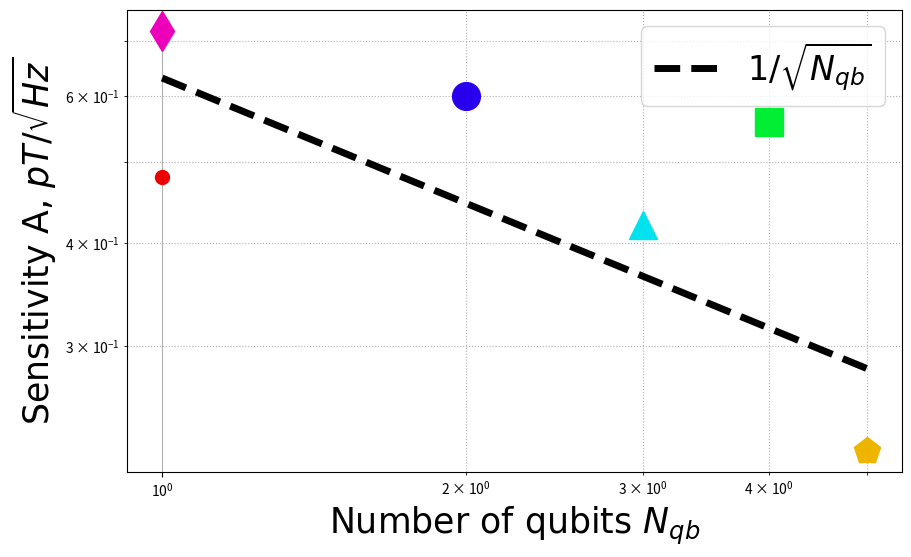

The script that saved this image:
import matplotlib.pyplot as plt
import math
import numpy as np
from matplotlib import font_manager


def preparing_figure(fig_title, x_label, y_label):
    fig, ax = plt.subplots()
    font = {'fontname': 'Times New Roman'}
    #ax.set_title(fig_title, **font, fontsize=30)

    # Подписи:
    ax.set_xlabel(x_label, **font, fontsize=25)
    ax.set_ylabel(y_label, **font, fontsize=25)
    #plt.tick_params(labelsize=15)


    # Сетка:
    ax.minorticks_on()
    ax.grid(which='major', axis='both')
    ax.grid(which='minor', axis='both', linestyle=':')

    fig.set_figheight(6)
    fig.set_figwidth(10)

    # Оси:
    plt.yscale('log')
    plt.xscale('log')

    # Легенда:
    # matplotlib.rcParams["legend.framealpha"] = 1
    return fig, ax


dependence = 'Number of qubits $N_{qb}$'

title = 'b)'
x_label = dependence#r'$t_{sum} \, or \, N$'
y_label = r'Sensitivity A, $pT/\sqrt{Hz}$'
fig, ax = preparing_figure(title, x_label, y_label)
p = 0
approx = False


noiseless_a = {4.487021222602897e-08: 0.0191816511347026, 8.974042445205793e-08: 0.01898886582838398, 1.7948084890411587e-07: 0.01534532090776208, 3.5896169780823174e-07: 0.010850780473362274, 7.179233956164635e-07: 0.00863174301061617, 1.435846791232927e-06: 0.005425390236681137, 2.871693582465854e-06: 0.00383633022694052, 5.743387164931708e-06: 0.0027126951183405685, 1.1486774329863416e-05: 0.00191816511347026, 2.297354865972683e-05: 0.0013563475591702842, 4.594709731945366e-05: 0.00095908255673513, 9.189419463890733e-05: 0.0006781737795851421, 0.00018378838927781465: 0.000479541278367565}
single_a = {4.487021222602897e-08: 0.0191816511347026, 8.974042445205793e-08: 0.01898886582838398, 1.7948084890411587e-07: 0.01534532090776208, 3.5896169780823174e-07: 0.010850780473362274, 7.179233956164635e-07: 0.00863174301061617, 1.435846791232927e-06: 0.005425390236681137, 2.871693582465854e-06: 0.00383633022694052, 5.743387164931708e-06: 0.0027126951183405685, 1.1486774329863416e-05: 0.00191816511347026, 2.297354865972683e-05: 0.0013563475591702842, 4.594709731945366e-05: 0.0011988531959189125, 9.189419463890733e-05: 0.0008477172244814276, 0.00018378838927781465: 0.0007193119175513474}
q2_a = {4.487021222602897e-08: 0.013727887359288817, 8.974042445205793e-08: 0.013589915140365493, 1.7948084890411587e-07: 0.010982309887431053, 3.5896169780823174e-07: 0.007765665794494567, 7.179233956164635e-07: 0.0061775493116799675, 1.435846791232927e-06: 0.0038828328972472835, 2.871693582465854e-06: 0.0027455774718577633, 5.743387164931708e-06: 0.0019414164486236418, 1.1486774329863416e-05: 0.0013727887359288816, 2.297354865972683e-05: 0.0009707082243118209, 4.594709731945366e-05: 0.000857992959955551, 9.189419463890733e-05: 0.000606692640194888, 0.00018378838927781465: 0.0006005950719688857}
q3_a = {4.487021222602897e-08: 0.011208773092220268, 8.974042445205793e-08: 0.011096119247206363, 1.7948084890411587e-07: 0.008967018473776215, 3.5896169780823174e-07: 0.006340639569832207, 7.179233956164635e-07: 0.005043947891499121, 1.435846791232927e-06: 0.0031703197849161035, 2.871693582465854e-06: 0.0022417546184440537, 5.743387164931708e-06: 0.0015851598924580517, 1.1486774329863416e-05: 0.0011208773092220268, 2.297354865972683e-05: 0.0007925799462290259, 4.594709731945366e-05: 0.0007005483182637667, 9.189419463890733e-05: 0.0004953624663931412, 0.00018378838927781465: 0.0004203289909582601}
q4_a = {4.487021222602897e-08: 0.00993551543188695, 8.974042445205793e-08: 0.009835658471059192, 1.7948084890411587e-07: 0.00794841234550956, 3.5896169780823174e-07: 0.005620376269176682, 7.179233956164635e-07: 0.004470981944349127, 1.435846791232927e-06: 0.002810188134588341, 2.871693582465854e-06: 0.00198710308637739, 5.743387164931708e-06: 0.0014050940672941704, 1.1486774329863416e-05: 0.000993551543188695, 2.297354865972683e-05: 0.0008781837920588565, 4.594709731945366e-05: 0.0006209697144929344, 9.189419463890733e-05: 0.0005269102752353139, 0.00018378838927781465: 0.0005588727430436409}
q5_a = {4.487021222602897e-08: 0.008987011850824062, 8.974042445205793e-08: 0.008896687831250184, 1.7948084890411587e-07: 0.00718960948065925, 3.5896169780823174e-07: 0.005083821617857248, 7.179233956164635e-07: 0.004044155332870828, 1.435846791232927e-06: 0.002541910808928624, 2.871693582465854e-06: 0.0017974023701648125, 5.743387164931708e-06: 0.001270955404464312, 1.1486774329863416e-05: 0.0008987011850824062, 2.297354865972683e-05: 0.000635477702232156, 4.594709731945366e-05: 0.0004493505925412031, 9.189419463890733e-05: 0.000317738851116078, 0.00018378838927781465: 0.00022467529627060156}

lw = 5
markersize = 20

sensitivity = noiseless_a
step_delay = len(list(sensitivity.keys()))-1
x = [1]
y = [each*10**3 for each in list(sensitivity.values())[step_delay:]]
ax.plot(x, y, '.', c='#EE0000',ls='-', lw=lw, markersize=markersize)

sensitivity = single_a
step_delay = len(list(sensitivity.keys()))-1
x = [1]
y = [each*10**3 for each in list(sensitivity.values())[step_delay:]]
ax.plot(x, y, 'd', c='#EE00BB',ls='-', lw=lw, markersize=markersize)

sensitivity = q2_a
step_delay = len(list(sensitivity.keys()))-1
x = [2]
y = [each*10**3 for each in list(sensitivity.values())[step_delay:]]
ax.plot(x, y, 'o', c='#2800EE',ls='-', lw=lw, markersize=markersize)

sensitivity = q3_a
step_delay = len(list(sensitivity.keys()))-1
x = [3]
y = [each*10**3 for each in list(sensitivity.values())[step_delay:]]
ax.plot(x, y, '^', c='#00E3EE',ls='-', lw=lw, markersize=markersize)

sensitivity = q4_a
step_delay = len(list(sensitivity.keys()))-1
x = [4]
y = [each*10**3 for each in list(sensitivity.values())[step_delay:]]
ax.plot(x, y, 's', c='#00EE33',ls='-', lw=lw, markersize=markersize)

sensitivity = q5_a
step_delay = len(list(sensitivity.keys()))-1
x = [5]
y = [each*10**3 for each in list(sensitivity.values())[step_delay:]]
ax.plot(x, y, 'p', c='#EEB500',ls='-', lw=lw, markersize=markersize)

ax.plot([i+1 for i in range(5)], [(1/each) ** 0.5*10**(-0.2) for each in range(1,6)], lw=lw, label=r'$1/\sqrt{N_{qb}}$',ls='--', c="black")


font_2 = font_manager.FontProperties(family='Times New Roman', size=24)

plt.legend(loc='best', prop=font_2)

#plt.show()
fig.savefig('materials_for_article\\sensit_sub.pdf', dpi=500)
#fig.savefig('files_to_send\\' + str(user_id) + '.pdf', dpi=500)

plt.close()
